Dataset: plant_diseases (GitHub, Aomitoo/Plant-Project). Classes: alternaria leaf blight, anthocyanosis, anthracnose, aphid, aphid effects, ascochyta blight, bacterial spot, black chaff, black rot, black spots, botrytis cinerea, burn, downy mildew, dry rot, edema, grey mold, healthy, late blight, leaf deformation, leaf miners, loss of foliage turgor, marginal leaf necrosis, mealybug, mechanical damage, mosaic virus, nutrient deficiency, powdery mildew, rust, scale, shot hole, sooty mold, spider mite, thrips, whitefly, wilting.

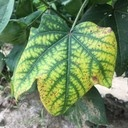
Label: nutrient deficiency

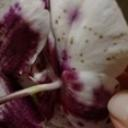
Label: botrytis cinerea

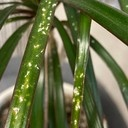
Label: whitefly

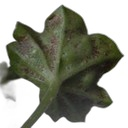
Label: spider mite

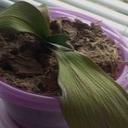
Label: loss of foliage turgor

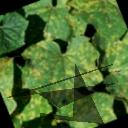
Label: downy mildew
